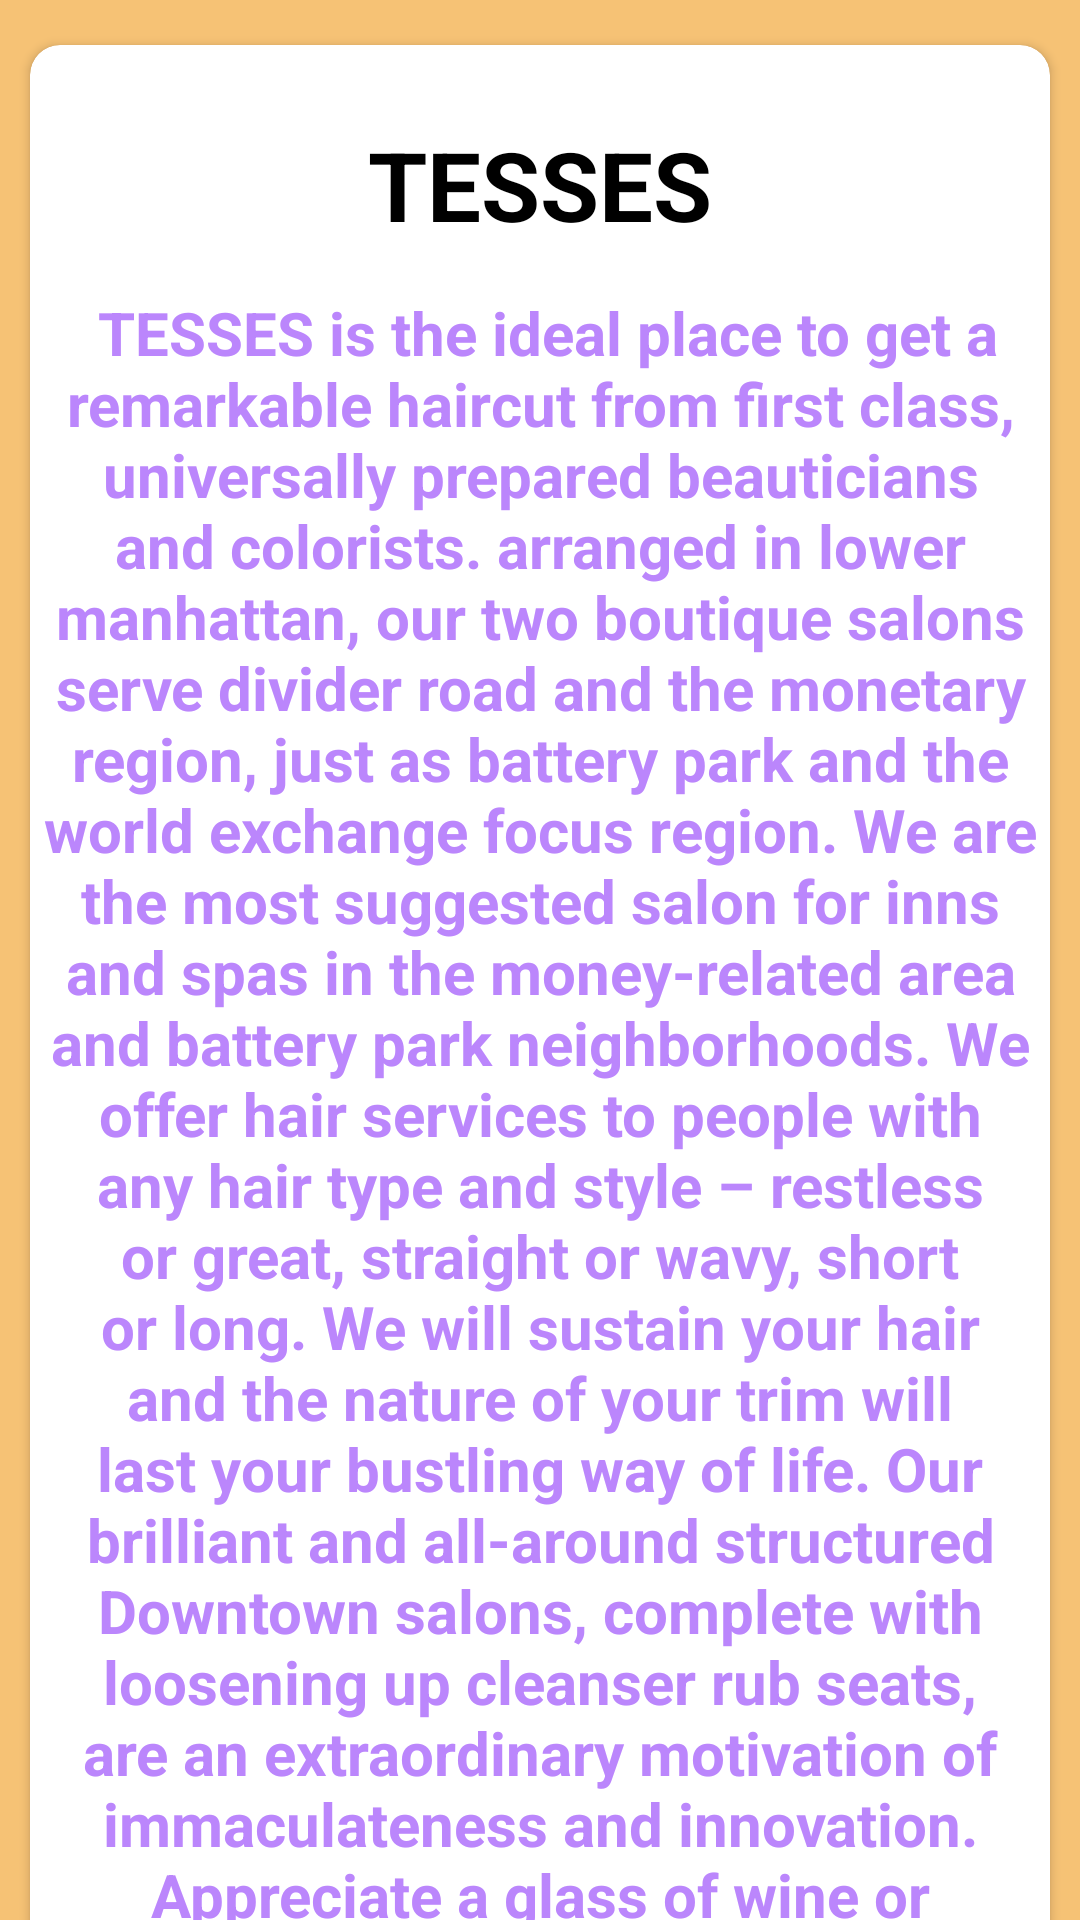

Android layout source for this screen:
<!-- AndroidManifest.xml: application theme Theme.TessesSalon_App -->
<!-- res/layout/activity_about_us.xml -->
<?xml version="1.0" encoding="utf-8"?>
<LinearLayout xmlns:android="http://schemas.android.com/apk/res/android"
    xmlns:app="http://schemas.android.com/apk/res-auto"
    xmlns:tools="http://schemas.android.com/tools"
    android:layout_width="match_parent"
    android:layout_height="match_parent"
    android:background="#F6C275"
    android:orientation="vertical"
    tools:context=".TESSES">

    <androidx.cardview.widget.CardView

        android:layout_width="match_parent"
        android:layout_height="700dp"
        android:layout_marginHorizontal="10dp"
        android:layout_marginTop="15dp"
        app:cardCornerRadius="10dp">

        <LinearLayout
            android:layout_width="match_parent"
            android:layout_height="wrap_content"
            android:orientation="horizontal">

            <TextView
                android:layout_width="match_parent"
                android:layout_height="wrap_content"
                android:layout_marginTop="25dp"
                android:gravity="center"
                android:text="TESSES"
                android:textColor="@color/black"
                android:textSize="32sp"
                android:textStyle="bold" />


        </LinearLayout>

        <TextView
            android:layout_width="match_parent"
            android:layout_height="600dp"
            android:layout_marginTop="80dp"
            android:gravity="center"
            android:text="
TESSES is the ideal place to get a remarkable haircut from first class, universally prepared beauticians and colorists. arranged in lower manhattan, our two boutique salons serve divider road and the monetary region, just as battery park and the world exchange focus region. We are the most suggested salon for inns and spas in the money-related area and battery park neighborhoods.
We offer hair services to people with any hair type and style – restless or great, straight or wavy, short or long. We will sustain your hair and the nature of your trim will last your bustling way of life.
Our brilliant and all-around structured Downtown salons, complete with loosening up cleanser rub seats, are an extraordinary motivation of immaculateness and innovation.
Appreciate a glass of wine or cappuccino while we give first class benefits.
"
            android:textColor="@color/purple_200"
            android:textSize="20sp"
            android:textStyle="bold" />
        
    </androidx.cardview.widget.CardView>


</LinearLayout>
<!-- resources referenced by this layout -->
<resources>
  <style name="Theme.TessesSalon_App" parent="Theme.MaterialComponents.DayNight.DarkActionBar">
          
          <item name="colorPrimary">@color/purple_500</item>
          <item name="colorPrimaryVariant">@color/purple_700</item>
          <item name="colorOnPrimary">@color/white</item>
          
          <item name="colorSecondary">@color/teal_200</item>
          <item name="colorSecondaryVariant">@color/teal_700</item>
          <item name="colorOnSecondary">@color/black</item>
          
          <item name="android:statusBarColor" tools:targetApi="l">?attr/colorPrimaryVariant</item>
          
      </style>
  <!-- not gathered from this repository: default colours our renderer supplied (Android Studio template values) -->
  <color name="purple_200">#FFBB86FC</color>
  <color name="purple_500">#FF6200EE</color>
  <color name="purple_700">#FF3700B3</color>
  <color name="teal_200">#FF03DAC5</color>
  <color name="teal_700">#FF018786</color>
  <color name="black">#FF000000</color>
  <color name="white">#FFFFFFFF</color>
</resources>
